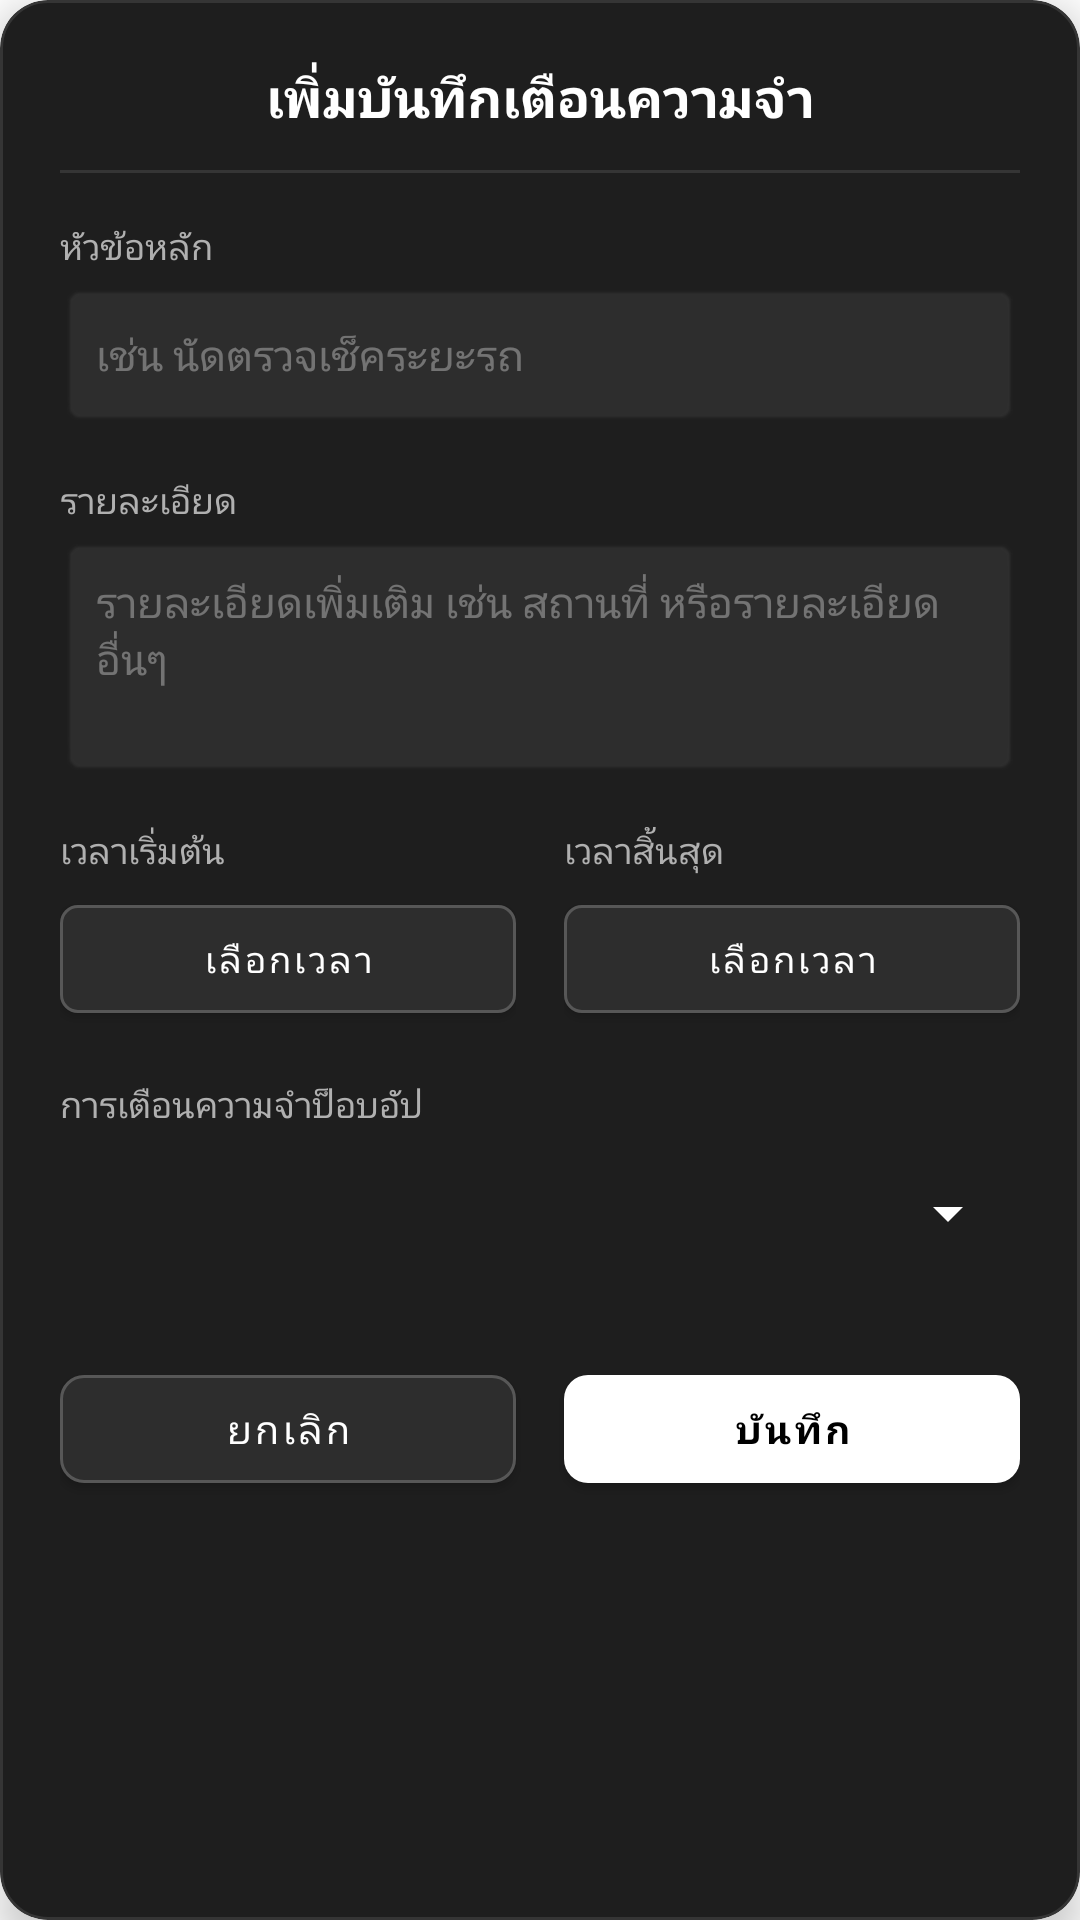

Produce the Android XML layout that renders to this screen, including the resource entries it uses.
<!-- AndroidManifest.xml: application theme Theme.GeminiMultimodalLiveAPI -->
<!-- res/layout/dialog_add_event.xml -->
<?xml version="1.0" encoding="utf-8"?>
<com.google.android.material.card.MaterialCardView
    xmlns:android="http://schemas.android.com/apk/res/android"
    xmlns:app="http://schemas.android.com/apk/res-auto"
    android:layout_width="match_parent"
    android:layout_height="wrap_content"
    android:layout_margin="16dp"
    app:cardCornerRadius="16dp"
    app:cardBackgroundColor="#1E1E1E"
    app:strokeWidth="1dp"
    app:strokeColor="#1AFFFFFF"
    app:cardElevation="8dp">

    <ScrollView
        android:layout_width="match_parent"
        android:layout_height="wrap_content">

        <LinearLayout
            android:layout_width="match_parent"
            android:layout_height="wrap_content"
            android:orientation="vertical"
            android:padding="20dp">

            
            <TextView
                android:layout_width="match_parent"
                android:layout_height="wrap_content"
                android:text="เพิ่มบันทึกเตือนความจำ"
                android:textColor="#FFFFFF"
                android:textSize="18sp"
                android:textStyle="bold"
                android:gravity="center_horizontal"
                android:layout_marginBottom="12dp" />

            <View
                android:layout_width="match_parent"
                android:layout_height="1dp"
                android:background="#1AFFFFFF"
                android:layout_marginBottom="16dp" />

            
            <TextView
                android:layout_width="match_parent"
                android:layout_height="wrap_content"
                android:text="หัวข้อหลัก"
                android:textColor="#B0B0B0"
                android:textSize="12sp"
                android:layout_marginBottom="4dp" />

            <EditText
                android:id="@+id/eventTitleInput"
                android:layout_width="match_parent"
                android:layout_height="48dp"
                android:hint="เช่น นัดตรวจเช็คระยะรถ"
                android:textColorHint="#55FFFFFF"
                android:textColor="#FFFFFF"
                android:background="@android:drawable/editbox_background_normal"
                android:backgroundTint="#2D2D2D"
                android:paddingLeft="12dp"
                android:paddingRight="12dp"
                android:textSize="14sp"
                android:inputType="text"
                android:layout_marginBottom="16dp" />

            
            <TextView
                android:layout_width="match_parent"
                android:layout_height="wrap_content"
                android:text="รายละเอียด"
                android:textColor="#B0B0B0"
                android:textSize="12sp"
                android:layout_marginBottom="4dp" />

            <EditText
                android:id="@+id/eventDescInput"
                android:layout_width="match_parent"
                android:layout_height="80dp"
                android:hint="รายละเอียดเพิ่มเติม เช่น สถานที่ หรือรายละเอียดอื่นๆ"
                android:textColorHint="#55FFFFFF"
                android:textColor="#FFFFFF"
                android:background="@android:drawable/editbox_background_normal"
                android:backgroundTint="#2D2D2D"
                android:padding="12dp"
                android:textSize="14sp"
                android:gravity="top|left"
                android:inputType="textMultiLine"
                android:layout_marginBottom="16dp" />

            
            <LinearLayout
                android:layout_width="match_parent"
                android:layout_height="wrap_content"
                android:orientation="horizontal"
                android:weightSum="2"
                android:layout_marginBottom="16dp">

                <LinearLayout
                    android:layout_width="0dp"
                    android:layout_height="wrap_content"
                    android:layout_weight="1"
                    android:orientation="vertical"
                    android:layout_marginRight="8dp">

                    <TextView
                        android:layout_width="match_parent"
                        android:layout_height="wrap_content"
                        android:text="เวลาเริ่มต้น"
                        android:textColor="#B0B0B0"
                        android:textSize="12sp"
                        android:layout_marginBottom="4dp" />

                    <com.google.android.material.button.MaterialButton
                        android:id="@+id/btnStartTime"
                        android:layout_width="match_parent"
                        android:layout_height="48dp"
                        android:text="เลือกเวลา"
                        android:textColor="#FFFFFF"
                        android:textSize="12sp"
                        app:strokeWidth="1dp"
                        app:strokeColor="#33FFFFFF"
                        app:backgroundTint="#2D2D2D"
                        app:cornerRadius="6dp" />
                </LinearLayout>

                <LinearLayout
                    android:layout_width="0dp"
                    android:layout_height="wrap_content"
                    android:layout_weight="1"
                    android:orientation="vertical"
                    android:layout_marginLeft="8dp">

                    <TextView
                        android:layout_width="match_parent"
                        android:layout_height="wrap_content"
                        android:text="เวลาสิ้นสุด"
                        android:textColor="#B0B0B0"
                        android:textSize="12sp"
                        android:layout_marginBottom="4dp" />

                    <com.google.android.material.button.MaterialButton
                        android:id="@+id/btnEndTime"
                        android:layout_width="match_parent"
                        android:layout_height="48dp"
                        android:text="เลือกเวลา"
                        android:textColor="#FFFFFF"
                        android:textSize="12sp"
                        app:strokeWidth="1dp"
                        app:strokeColor="#33FFFFFF"
                        app:backgroundTint="#2D2D2D"
                        app:cornerRadius="6dp" />
                </LinearLayout>
            </LinearLayout>

            
            <TextView
                android:layout_width="match_parent"
                android:layout_height="wrap_content"
                android:text="การเตือนความจำป็อบอัป"
                android:textColor="#B0B0B0"
                android:textSize="12sp"
                android:layout_marginBottom="4dp" />

            <Spinner
                android:id="@+id/reminderSpinner"
                android:layout_width="match_parent"
                android:layout_height="48dp"
                android:backgroundTint="#FFFFFF"
                android:popupBackground="#1E1E1E"
                android:layout_marginBottom="24dp" />

            
            <LinearLayout
                android:layout_width="match_parent"
                android:layout_height="wrap_content"
                android:orientation="horizontal"
                android:weightSum="2">

                <com.google.android.material.button.MaterialButton
                    android:id="@+id/btnCancelEvent"
                    android:layout_width="0dp"
                    android:layout_height="48dp"
                    android:layout_weight="1"
                    android:layout_marginRight="8dp"
                    android:text="ยกเลิก"
                    android:textColor="#FFFFFF"
                    android:textSize="13sp"
                    app:strokeWidth="1dp"
                    app:strokeColor="#33FFFFFF"
                    app:backgroundTint="#2D2D2D"
                    app:cornerRadius="8dp" />

                <com.google.android.material.button.MaterialButton
                    android:id="@+id/btnSaveEvent"
                    android:layout_width="0dp"
                    android:layout_height="48dp"
                    android:layout_weight="1"
                    android:layout_marginLeft="8dp"
                    android:text="บันทึก"
                    android:textColor="#000000"
                    android:textSize="13sp"
                    android:textStyle="bold"
                    app:backgroundTint="#FFFFFF"
                    app:cornerRadius="8dp" />
            </LinearLayout>

        </LinearLayout>
    </ScrollView>
</com.google.android.material.card.MaterialCardView>
<!-- resources referenced by this layout -->
<resources>
  <style name="Theme.GeminiMultimodalLiveAPI" parent="Theme.MaterialComponents.Light.NoActionBar">
          
          <item name="colorPrimary">@color/purple_500</item>
          <item name="colorPrimaryVariant">@color/purple_700</item>
          <item name="colorOnPrimary">@color/white</item>
          
          <item name="colorSecondary">@color/teal_200</item>
          <item name="colorSecondaryVariant">@color/teal_700</item>
          <item name="colorOnSecondary">@color/black</item>
          
          <item name="android:statusBarColor">?attr/colorPrimaryVariant</item>
      </style>
  <!-- not gathered from this repository: default colours our renderer supplied (Android Studio template values) -->
  <color name="purple_500">#FF6200EE</color>
  <color name="purple_700">#FF3700B3</color>
  <color name="teal_200">#FF03DAC5</color>
  <color name="teal_700">#FF018786</color>
  <color name="black">#FF000000</color>
  <color name="white">#FFFFFFFF</color>
</resources>
